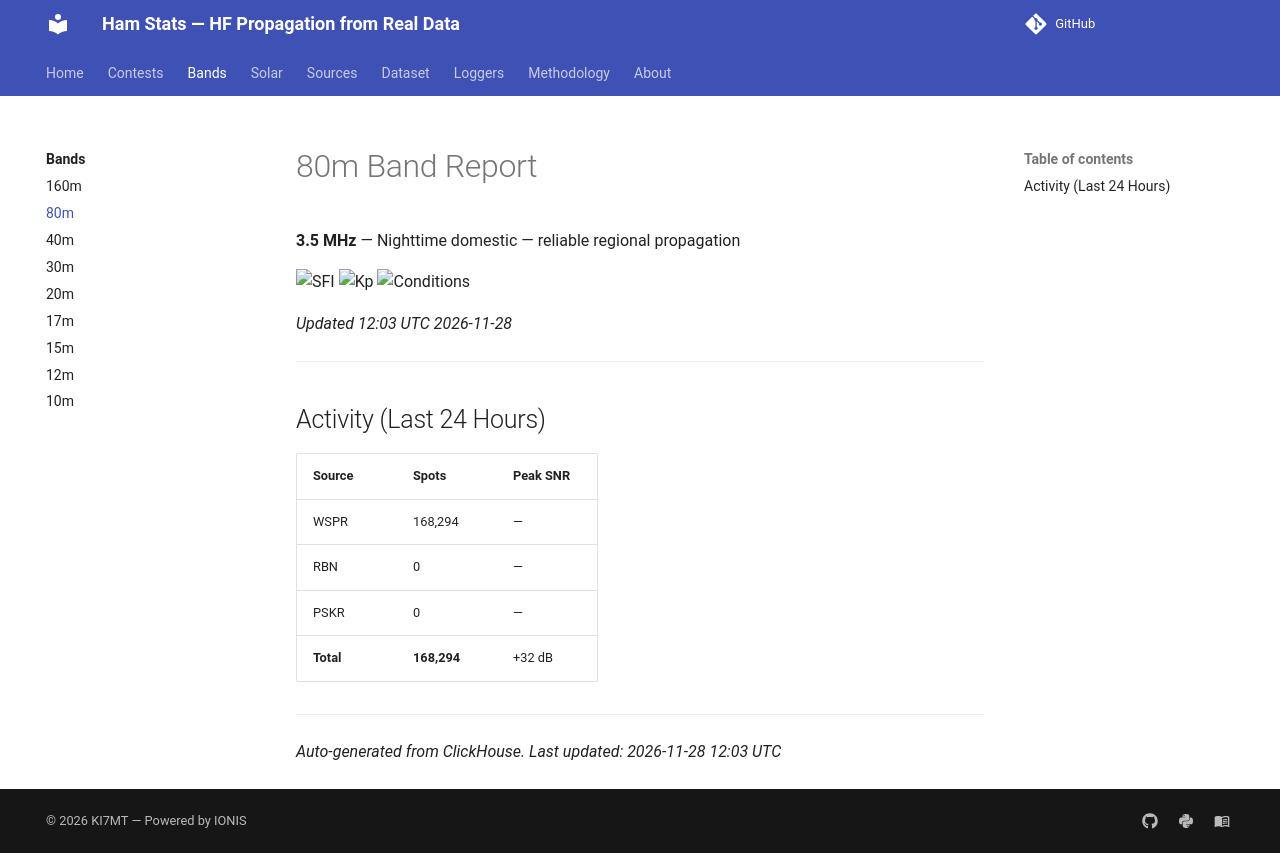

repository: IONIS-AI/ionis-hamstats · page: bands/80m/index.html · generator: mkdocs

---
description: >-
  80m band (3.5 MHz) propagation report with live conditions,
  spot counts from WSPR/RBN/PSK Reporter, and IONIS neural network predictions.
  Updated every 3 hours from 14 billion real observations.
---

# 80m Band Report

**3.5 MHz** — Nighttime domestic — reliable regional propagation

![SFI](https://img.shields.io/badge/SFI_91-Moderate-ffea00?style=flat-square)
![Kp](https://img.shields.io/badge/Kp_3.33-Unsettled-ffea00?style=flat-square)
![Conditions](https://img.shields.io/badge/Conditions-Unsettled-ffea00?style=flat-square)

*Updated 12:03 UTC 2026-11-28*

---

## Activity (Last 24 Hours)

| Source | Spots | Peak SNR |
|--------|-------|----------|
| WSPR | 168,294 | — |
| RBN | 0 | — |
| PSKR | 0 | — |
| **Total** | **168,294** | +32 dB |

---

*Auto-generated from ClickHouse. Last updated: 2026-11-28 12:03 UTC*
